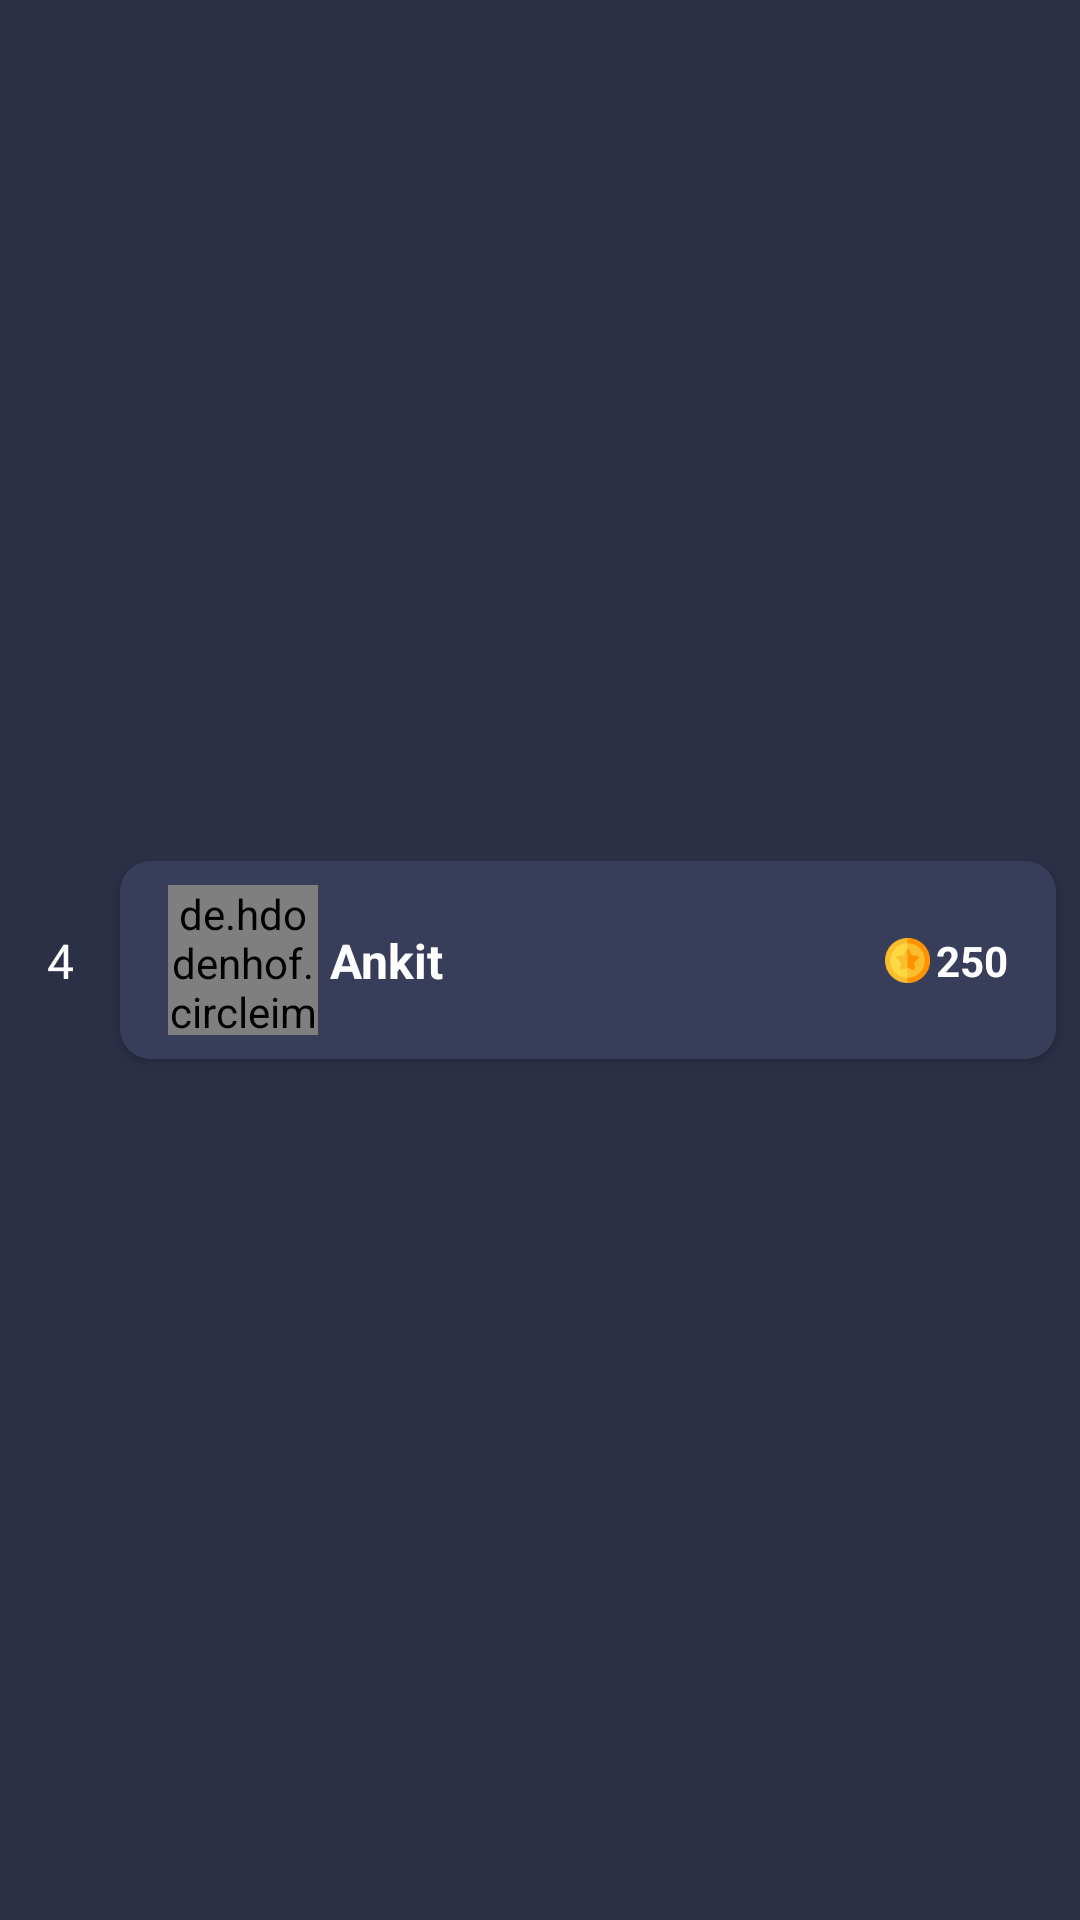

Here is an Android app screen rendered from its layout file. Give the layout XML and the strings, colors and styles it references.
<!-- AndroidManifest.xml: application theme Theme.App -->
<!-- res/layout/rv_leaderboard.xml -->
<?xml version="1.0" encoding="utf-8"?>
<androidx.constraintlayout.widget.ConstraintLayout xmlns:android="http://schemas.android.com/apk/res/android"
    xmlns:app="http://schemas.android.com/apk/res-auto"
    xmlns:tools="http://schemas.android.com/tools"
    android:layout_width="match_parent"
    android:layout_height="wrap_content"
    android:background="@color/background">

    <androidx.cardview.widget.CardView
        android:id="@+id/cardView"
        android:layout_width="0dp"
        android:layout_height="wrap_content"
        android:layout_marginStart="40dp"
        android:layout_marginTop="8dp"
        android:layout_marginEnd="8dp"
        android:layout_marginBottom="8dp"
        app:cardBackgroundColor="@color/toolbackg"
        app:cardCornerRadius="10dp"
        app:layout_constraintBottom_toBottomOf="parent"
        app:layout_constraintEnd_toEndOf="parent"
        app:layout_constraintStart_toStartOf="parent"
        app:layout_constraintTop_toTopOf="parent">

        <androidx.constraintlayout.widget.ConstraintLayout
            android:layout_width="match_parent"
            android:layout_height="match_parent">

            <TextView
                android:id="@+id/rankCoin"
                android:layout_width="wrap_content"
                android:layout_height="wrap_content"
                android:layout_marginEnd="16dp"
                android:text="250"
                android:textColor="@color/white"
                android:textSize="14sp"
                android:textStyle="bold"
                app:layout_constraintBottom_toBottomOf="@+id/profile_image"
                app:layout_constraintEnd_toEndOf="parent"
                app:layout_constraintTop_toTopOf="@+id/profile_image" />

            <de.hdodenhof.circleimageview.CircleImageView
                android:id="@+id/profile_image"
                android:layout_width="50dp"
                android:layout_height="50dp"
                android:layout_marginStart="16dp"
                android:layout_marginTop="8dp"
                android:layout_marginBottom="8dp"
                android:src="@drawable/profiles"
                app:civ_border_color="@color/toolbackg"
                app:civ_border_width="2dp"
                app:layout_constraintBottom_toBottomOf="parent"
                app:layout_constraintStart_toStartOf="parent"
                app:layout_constraintTop_toTopOf="parent" />

            <TextView
                android:id="@+id/rankName"
                android:layout_width="wrap_content"
                android:layout_height="wrap_content"
                android:layout_marginStart="4dp"
                android:text="Ankit"
                android:textColor="@color/white"
                android:textSize="16sp"
                android:textStyle="bold"
                app:layout_constraintBottom_toBottomOf="@+id/profile_image"
                app:layout_constraintStart_toEndOf="@+id/profile_image"
                app:layout_constraintTop_toTopOf="@+id/profile_image" />

            <ImageView
                android:id="@+id/imageView6"
                android:layout_width="15dp"
                android:layout_height="15dp"
                android:layout_marginEnd="2dp"
                android:src="@drawable/coin"
                app:layout_constraintBottom_toBottomOf="@+id/rankCoin"
                app:layout_constraintEnd_toStartOf="@+id/rankCoin"
                app:layout_constraintTop_toTopOf="@+id/rankCoin" />


        </androidx.constraintlayout.widget.ConstraintLayout>
    </androidx.cardview.widget.CardView>

    <TextView
        android:id="@+id/rankNum"
        android:layout_width="wrap_content"
        android:layout_height="wrap_content"
        android:text="4"
        android:textColor="@color/white"
        android:textSize="16sp"
        app:layout_constraintBottom_toBottomOf="@+id/cardView"
        app:layout_constraintEnd_toStartOf="@+id/cardView"
        app:layout_constraintStart_toStartOf="parent"
        app:layout_constraintTop_toTopOf="@+id/cardView" />
</androidx.constraintlayout.widget.ConstraintLayout>
<!-- resources referenced by this layout -->
<resources>
  <color name="background">#2C3047</color>
  <color name="toolbackg">#383D5A</color>
  <color name="white">#FFFFFFFF</color>
  <!-- drawable coin: png bitmap (drawable, 2754 bytes) -->
  <style name="Theme.App" parent="Base.Theme.App" />
  <style name="Base.Theme.App" parent="Theme.Material3.DayNight.NoActionBar">
          
           <item name="colorPrimary">@color/toolbackg</item> --&gt;
      </style>
</resources>
